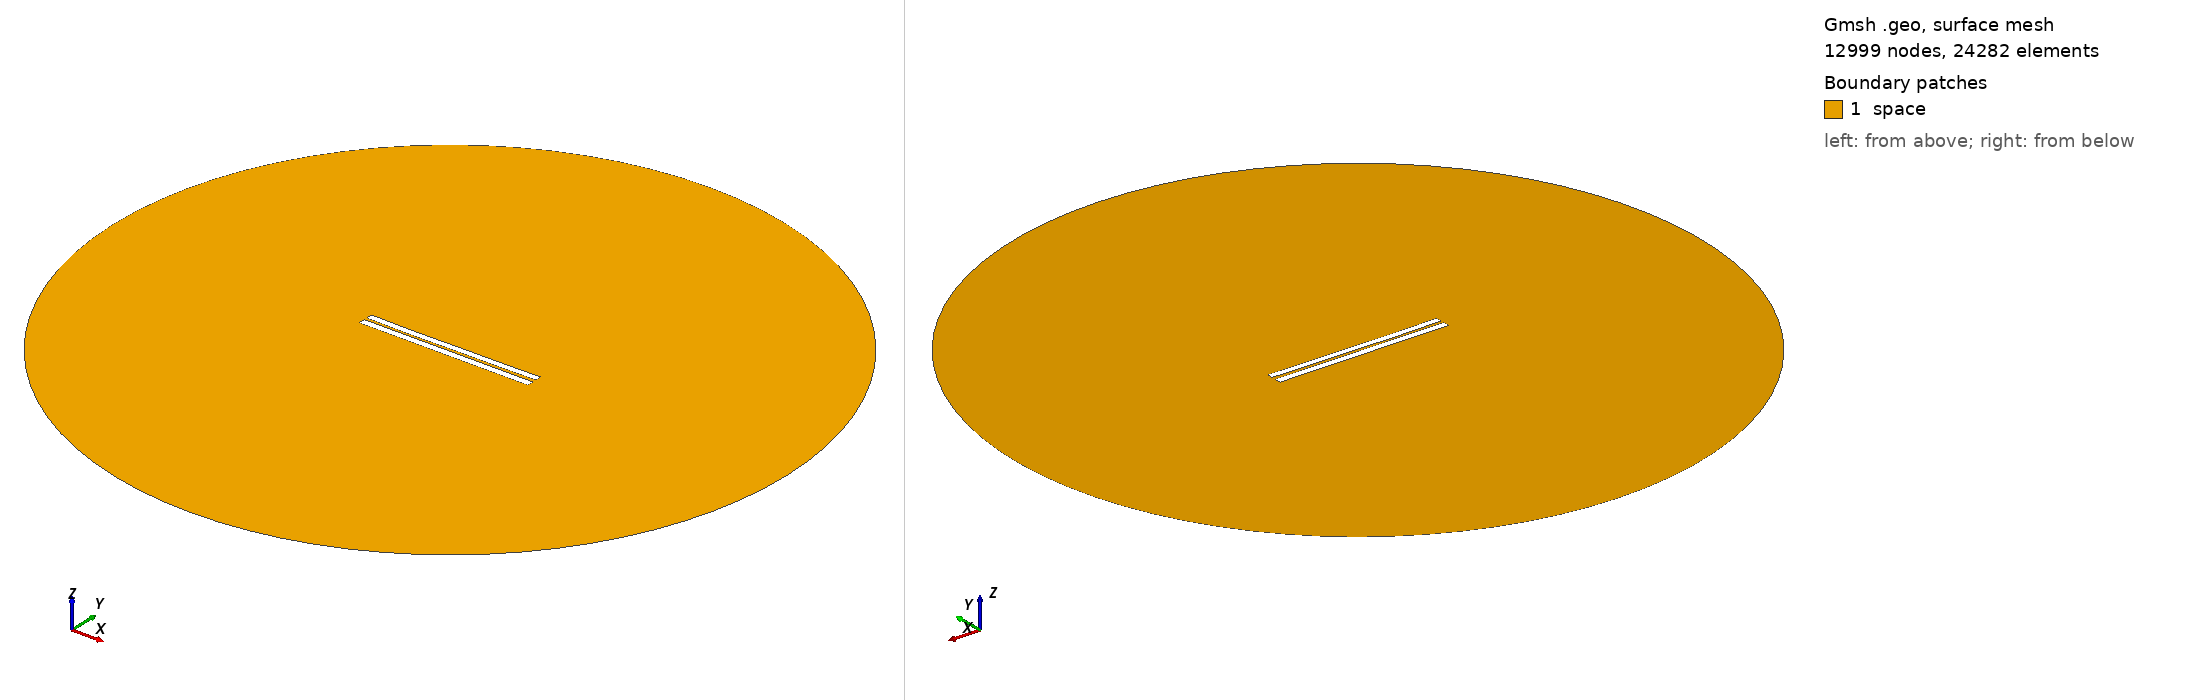

Gmsh geometry script, surface-meshed: 12999 nodes, 24282 surface elements. Boundary patches (legend numbers): 1 space. Left view from above one corner, right view from below the opposite corner. Legend entries are the model's physical surfaces. The drawing asked Gmsh for element sizes between 1% and 20% of the model's largest extent; the script's own settings can give other sizes.

=== 3507.geo (drawn) ===
//---------------------------------------
// Geometry kernel
//---------------------------------------

SetFactory("OpenCASCADE");



//---------------------------------------
// Parameters of the geometry
//---------------------------------------

// Overetch of the upper plate
overetch = 0.125;

// Distance between the plates
distance = 1.5;

// Discretization over the x axis (for the deformation)
nx = 50; 

// Length of the plate
L = 100 - overetch; 

// Number of modes
n = 4; 

// 1st mode coefficient
coeff(1) = 0.07499999999999998;
beta(1) = 0.596864 * 3.1415926535 / L;

// 2nd mode coefficient
coeff(2) = -0.15;
beta(2) = 1.49418 * 3.1415926535 / L;

// 3rd mode coefficient
coeff(3) = -0.075;
beta(3) = 2.50025 * 3.1415926535 / L;

// 4th mode coefficient
coeff(4) = -0.075;
beta(4) = 3.49999 * 3.1415926535 / L;



//---------------------------------------
// Upper plate (deformed rectangle)
//---------------------------------------

// Coordiantes of the upper plate
xmin = -50;
xmax = 50 - overetch;

// Height of the upper plate
yheight = 4 - 2 * overetch;

// Indexes of the points
UpperID[] = {};
LowerID[] = {};
LeftID[] = {};
RightID[] = {};

// Point index
p = 1;

// Horizontal edges
For i In {1:nx}
    x = xmin + (i-1)*(xmax - xmin)/(nx-1);

    y_bottom = distance / 2 + overetch;
    For j In {1:n}
        C = (Cosh(beta(j)*L) + Cos(beta(j)*L)) / (Sinh(beta(j)*L) + Sin(beta(j)*L));
        y_bottom  = y_bottom + coeff(j) * (Cosh(beta(j)*(x+50)) - Cos(beta(j)*(x+50)) - C * (Sinh(beta(j)*(x+50)) - Sin(beta(j)*(x+50))));
    EndFor

    y_top = y_bottom + yheight;

    Point(p) = {x, y_top, 0, 1.0};
    UpperID[i] = p;
    p = p + 1;

    Point(p) = {x, y_bottom, 0, 1.0};
    LowerID[i] = p;
    p = p + 1;
EndFor

// Create point lists
UpperPts[] = {}; LowerPts[] = {};
For i In {1:nx}
  UpperPts[] += {UpperID[i]};
  LowerPts[] += {LowerID[i]};
EndFor

// Build splines
Spline(1) = {UpperPts[]};
Spline(2) = {LowerPts[]};
Line(3) = {LowerPts[nx-1], UpperPts[nx-1]};
Line(4) = {LowerPts[0], UpperPts[0]};

// Build the plane surface
Curve Loop(1) = {2, 3, -1, -4};
Plane Surface(1) = {1};



//---------------------------------------
// Lower plate (rectangle)
//---------------------------------------

// Vertices
Point(1001) = {-50, -1, 0, 1.0};
Point(1002) = { 50, -1, 0, 1.0};
Point(1003) = { 50,  -5, 0, 1.0};
Point(1004) = {-50,  -5, 0, 1.0};

// Edges
Line(5) = {1001, 1002};
Line(6) = {1002, 1003};
Line(7) = {1003, 1004};
Line(8) = {1004, 1001};

// Plane surface
Line Loop(2) = {5, 6, 7, 8};
Plane Surface(2) = {2}; 



//---------------------------------------
// Outer (fictious) boundary
//---------------------------------------

// Points
Point(1005) = {0, 0, 0};       // Center
Point(1006) = {200, 0, 0};     // Start point
Point(1007) = {0, 200, 0};     // 90 degrees
Point(1008) = {-200, 0, 0};    // 180 degrees
Point(1009) = {0, -200, 0};    // 270 degrees

// Circle arcs (each needs start, center, end)
Circle(9) = {1006, 1005, 1007};
Circle(10) = {1007, 1005, 1008};
Circle(11) = {1008, 1005, 1009};
Circle(12) = {1009, 1005, 1006};

// Plane surface for the entire domain
Curve Loop(3) = {9, 10, 11, 12};
Surface(3) = {3};

// Subtract the plates from the whole domain to obtain the actual domain where we want to solve the equations
BooleanDifference{ Surface{3}; Delete; }{ Surface{1}; Surface{2}; Delete; }




//---------------------------------------
// Transfinite Lines/Curves
//---------------------------------------

// Set the number of points on the boundaries
r = 7;

// Plates
Transfinite Curve {1, 2} = 50*r Using Progression 1;
Transfinite Curve {3, 4} = 2*r Using Progression 1;
Transfinite Line {5, 7} = 50*r Using Progression 1;
Transfinite Line {6, 8} = 2*r Using Progression 1;

// Outer boundary
Transfinite Line {9, 10, 11, 12} = 20 Using Progression 1;



//---------------------------------------
// Physical groups
//---------------------------------------                

// Physical curves (boundaries)
Physical Line("force_segment", 10) = {2};
Physical Line("upper_plate", 11) = {1, 3, 4};
Physical Line("lower_plate", 12) = {5, 6, 7, 8};
Physical Line("boundary", 20) = {9, 10, 11, 12};

// Physical Surfaces
Physical Surface("space", 30) = {3};



//---------------------------------------
// 6. Generate the Mesh
//---------------------------------------

// 2D mesh generation
Mesh 2;
